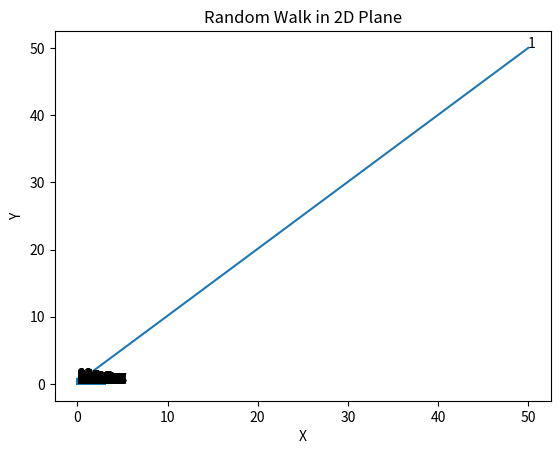

Python code for this plot:
import numpy as np
import matplotlib.pyplot as plt

# Set the size of the 2D plane
size = 100

# Set the number of steps and the step size
num_steps = 1000
step_size = 0.1

# Initialize the starting position to the center of the plane
x = np.array([size/2])
y = np.array([size/2])

# Generate the random steps
dx = np.random.normal(scale=step_size, size=num_steps)
dy = np.random.normal(scale=step_size, size=num_steps)

# Compute the cumulative sum of the steps to get the random walk path
x = np.concatenate([x, np.cumsum(dx)])
y = np.concatenate([y, np.cumsum(dy)])

# Clip the path to ensure it stays within the boundaries of the plane
x = np.clip(x, 0, size)
y = np.clip(y, 0, size)

# Plot the random walk path with numbered points
fig, ax = plt.subplots()
ax.plot(x, y)
for i in range(num_steps):
    ax.text(x[i], y[i], i+1)

# Add a title and axis labels
plt.title('Random Walk in 2D Plane')
plt.xlabel('X')
plt.ylabel('Y')

# Show the plot
plt.show()
